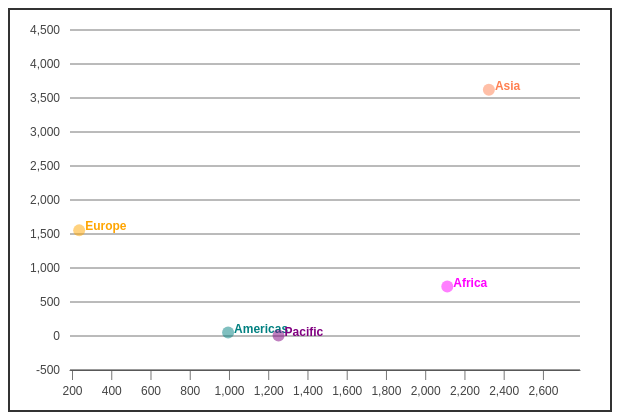
D3 v3 page, settled after 360 driven frames (6 s of simulated time); the page loaded 1 data file(s).


// ── js/hw-graphic.js
d3.csv("data/language-distribution-by-origin.csv", function(error, dataset) {
  if (error) throw error
  renderChart(dataset)
})



function renderChart(dataset){

  var margin = {top: 20, right: 30, bottom: 40, left: 60};

  var width = 600 - margin.left - margin.right,
      height = 400 - margin.top - margin.bottom,
      radius = 6


  ////////////////////////////////////////////////////////////////////////////////////////////
  //// First way to make scales with d3.extent()

  // var scale_x = d3.scale.linear()
  //     .range([0, width])
  //     .domain( d3.extent(dataset, function(d){ return parseInt(d.lang_count) }) )

  // var scale_y = d3.scale.linear()
  //     .range([height, 0])
  //     .domain(  d3.extent(dataset, function(d){ return parseInt(d.speakers_count) }) )

  ////////////////////////////////////////////////////////////////////////////////////////////


  ////////////////////////////////////////////////////////////////////////////////////////////
  //// Second way to make scales with d3.extent()

  var xExtent = d3.extent( dataset.map( function(d){ return parseInt(d.lang_count) }) )
  var yExtent = d3.extent( dataset.map( function(d){ return parseInt(d.speakers_count) }) )

  //// Create padding for the min and max 
  xExtent[0] = xExtent[0] - ( xExtent[0]*0.2 )
  xExtent[1] = xExtent[1] + ( xExtent[1]*0.2 )

  yExtent[0] = 0 - ( yExtent[0] )
  yExtent[1] = yExtent[1] + ( yExtent[1]*0.2 )

  console.log(xExtent, yExtent)

  var scale_x = d3.scale.linear()
      .range([0, width])
      .domain( xExtent )

  var scale_y = d3.scale.linear()
      .range([height, 0])
      .domain( yExtent )
      .nice()

  ////////////////////////////////////////////////////////////////////////////////////////////

  var commaFormat = d3.format(",")

  var xAxis = d3.svg.axis()
      .scale(scale_x)
      .tickSize(10)
      .tickPadding(6)
      .orient('bottom')
      .outerTickSize(1)

  var yAxis = d3.svg.axis()
      .scale(scale_y)
      .tickSize(width)
      .ticks(8)
      .tickPadding(10)
      .outerTickSize(1)
      .orient('left')
      .tickFormat(function(d,i){ return commaFormat( Math.round(d*0.000001) ) })

  var svg = d3.select('#svg-wrapper-1').append('svg')
    .attr('id', 'svg')
    .attr('width', width + margin.left + margin.right)
    .attr('height', height + margin.top + margin.bottom)

  var marginedgroup = svg.append('g')
      .attr('transform', 'translate(' + margin.left + ',' + margin.top + ')')

  marginedgroup.append('g')
      .attr('class', 'x axis')
      .attr('transform', 'translate(0,' + (height) + ')')
      .call(xAxis)

  marginedgroup.append('g')
      .attr('class', 'y axis')
      .attr('transform', 'translate(' +  width + ',0)')
      .call(yAxis)
      
  var circleGroup = marginedgroup.selectAll('.circlegroup').data(dataset)
      .enter().append('g')
      .attr('class', function(d){ return 'circlegroup cat'+d.area })
      .attr('transform', function(d){ return 'translate('+ scale_x(d.lang_count) +','+ scale_y(d.speakers_count) +')'; })

  console.log(circleGroup)

  circleGroup.append('circle')
    .attr({
      r: radius,
      'fill-opacity': 0.5
    }) 

  circleGroup.append('text')
      .text(function(d){ return d.area })
      .attr('dx', radius)
      .attr('font-size', 12)

}


### data: data/language-distribution-by-origin.csv
area, lang_count, speakers_count
Africa, 2110, 726453403
Americas, 993, 50496321
Asia, 2322, 3622771264
Europe, 234, 1553360941
Pacific, 1250, 6429788